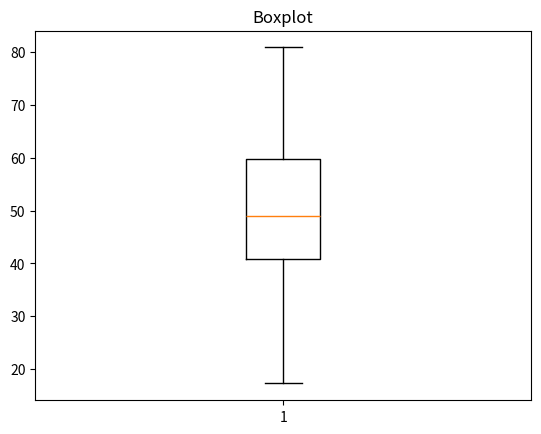
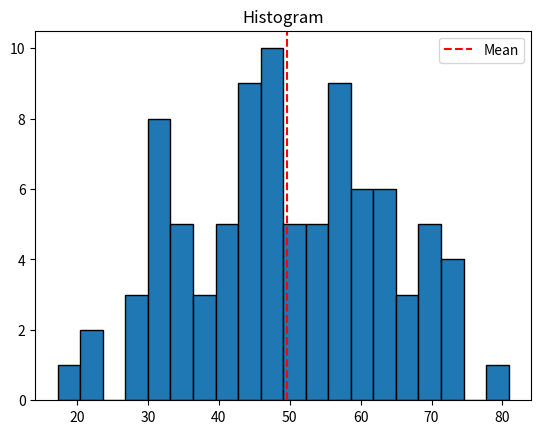

These charts were generated, in order, by the following Python code:
import numpy as np
import matplotlib.pyplot as plt
from scipy.stats import skew, kurtosis


data = np.random.normal(loc=50, scale=15, size=100)
data[np.random.choice(100, size=10, replace=False)] = np.nan

data_clean = data[~np.isnan(data)]
data_filled = np.where(np.isnan(data), np.nanmean(data), data)

Q1 = np.percentile(data_clean, 25)
Q2 = np.percentile(data_clean, 50)
Q3 = np.percentile(data_clean, 75)
IQR = Q3-Q1
print(f'{Q1 = }, {Q2 = }, {Q3 = }, {IQR = }')

plt.boxplot(data_clean)
plt.title('Boxplot')
plt.show()

print('Skewness:', skew(data_clean))
print('Kurtosis:', kurtosis(data_clean))

plt.hist(data_clean, bins=20, edgecolor='black')
plt.axvline(np.mean(data_clean), color='red', linestyle='dashed', label='Mean')
plt.title('Histogram')
plt.legend()
plt.show()
